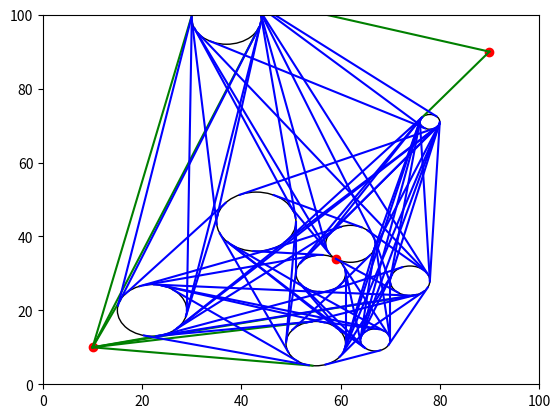

This figure's Python source:
import matplotlib.pyplot as plt
import numpy as np
import math


def check_cut(p1,p2,o,r):
    v = (p2[0]-p1[0], p2[1]-p1[1])
    #(p1[0] + t*v[0] - obstacle[0][0])**2 + (p1[1] + t*v[1] - obstacle[0][1])**2 = radius[0]**2
    #(v[0]**2 + v[1]**2)*t^2 + 2*(p1[0]*v[0] - v[0]*obstacle[0][0] + p1[1]*v[1] - v[1]*obstacle[0][1])*t + 
    #(p1[0]**2 + obstacle[0][0]**2 + p1[1]**2 + obstacle[0][1]**2 - radius[0]**2 - 2*p1[0]*obstacle[0][0] - 2*p1[1]*obstacle[0][1]) = 0
    a = v[0]**2 + v[1]**2
    b = 2*(p1[0]*v[0] - v[0]*o[0] + p1[1]*v[1] - v[1]*o[1])
    c = p1[0]**2 + o[0]**2 + p1[1]**2 + o[1]**2 - r**2 - 2*p1[0]*o[0] - 2*p1[1]*o[1]
    D = b**2 - 4*a*c
    if D > 0:
        t1 = (-b + math.sqrt(D))/(2*a)
        t2 = (-b - math.sqrt(D))/(2*a)
        #print(t1,t2)
        K = (p1[0] + t1*v[0],p1[1] + t1*v[1])
        K1 = (p1[0] + t2*v[0],p1[1] + t2*v[1])
        #plt.scatter(K[0], K[1], color='blue', marker='o')
        #plt.scatter(K1[0], K1[1], color='blue', marker='o')
        if (t1 >= 0) & (t1 <=1) & (t2 >= 0) & (t2 <=1):
            return 1
    #print(a,b,c,D)
    #plt.show()
    return 0

def find_point_cut(point,o,r):
    flag1 = 0
    flag2 = 0
    dis = math.sqrt((point[0] - o[0])**2 + (point[1] - o[1])**2)
    theta= math.atan((point[1] - o[1])/(point[0] - o[0]))
    theta1 = math.asin(r/dis)
    point1 = (o[0] + r*math.cos(theta + theta1 + math.pi/2), o[1] + r*math.sin(theta + theta1 + math.pi/2))
    point2 = (o[0] + r*math.cos(theta - theta1 - math.pi/2), o[1] + r*math.sin(theta - theta1 - math.pi/2))
    for i in range(0,num):
        ans = check_cut(point, point1, obstacle[i], radius[i])
        if ans == 1:
            flag1 = 1
            break
    for i in range(0,num):
        ans = check_cut(point, point2, obstacle[i], radius[i])
        if ans == 1:
            flag2 = 1
            break
    if flag1 == 0:
        plt.plot([point1[0], point[0]], [point1[1], point[1]], linestyle='-', color='green')
    if flag2 == 0:
        plt.plot([point2[0], point[0]], [point2[1], point[1]], linestyle='-', color='green')

def find_outer_cut():
    a=1
def find_inner_cut():
    a=1

    
obstacle = [(56,30),(62,38),(74,28),(37,99),(55,11),(67,12),(43,44),(78,71),(22,20)]
radius = [5,5,4,7,6,3,8,2,7]
start_node = (10,10)
end_node = (90,90)
num = len(obstacle)
fig = plt.figure

plt.scatter(start_node[0], start_node[1], color='red', marker='o')
plt.scatter(end_node[0], end_node[1], color='red', marker='o')
#畫圓
for i in range(0,num):
    circle = plt.Circle(obstacle[i], radius[i], fill = False)
    plt.gca().add_patch(circle)
#找點切線
for i in range(0,num):
    find_point_cut(start_node, obstacle[i], radius[i])
    find_point_cut(end_node, obstacle[i], radius[i])

#找2圓切線
for i in range(0,num):
    for j in range(i + 1,num):
        swap = 0
        #i的半徑比j小
        if radius[i] > radius[j]:
            swap = 1
            i, j = j, i 
        flag1 = 0
        flag2 = 0
        flag3 = 0
        flag4 = 0
        dis = math.sqrt((obstacle[i][0] - obstacle[j][0])**2 + (obstacle[i][1] - obstacle[j][1])**2)
        rad_diff = radius[j] - radius[i]    #2圓半徑差
        rad_add = radius[i] + radius[j]     #2圓半徑和
        theta0 = math.asin(rad_diff/dis)    #2圓間的角度
        theta1 = math.asin(rad_add/dis)
        theta2 = math.atan((obstacle[j][1] - obstacle[i][1])/(obstacle[j][0] - obstacle[i][0])) #與水平線夾角
        #外公切線
        theta3 = theta0 + theta2 + math.pi/2
        theta4 = theta2 - theta0 - math.pi/2
        if(obstacle[i][0] - obstacle[j][0] > 0):
                theta3 = theta3 + math.pi
                theta4 = theta4 + math.pi
        point1 = (obstacle[i][0] + radius[i] * math.cos(theta3), obstacle[i][1] + radius[i] * math.sin(theta3))
        point2 = (obstacle[j][0] + radius[j] * math.cos(theta3), obstacle[j][1] + radius[j] * math.sin(theta3))
        point3 = (obstacle[i][0] + radius[i] * math.cos(theta4), obstacle[i][1] + radius[i] * math.sin(theta4))
        point4 = (obstacle[j][0] + radius[j] * math.cos(theta4), obstacle[j][1] + radius[j] * math.sin(theta4))

        for k in range(0,num):
            ans = check_cut(point1, point2, obstacle[k], radius[k])
            if ans == 1:
                flag1 = 1
                break
        for k in range(0,num):
            ans = check_cut(point3, point4, obstacle[k], radius[k])
            if ans == 1:
                flag2 = 1
                break
        if flag1 == 0:
            plt.plot([point1[0], point2[0]], [point1[1], point2[1]], linestyle='-', color='b')
        if flag2 == 0:
            plt.plot([point3[0], point4[0]], [point3[1], point4[1]], linestyle='-', color='b')
        
        #內公切線
        if(dis == radius[i]  + radius[j]):
            point0 = (obstacle[i][0] + radius[i] * math.cos(theta2), obstacle[i][1] + radius[i] * math.sin(theta2))
            plt.scatter(point0[0], point0[1], color='red', marker='o')
        elif(dis > radius[i]  + radius[j]):
            theta5 = theta2 - theta1 + math.pi/2
            theta6 = theta2 + theta1 - math.pi/2
            if(obstacle[i][0] - obstacle[j][0] > 0):
                theta5 = theta5 + math.pi
                theta6 = theta6 + math.pi
            point5 = (obstacle[i][0] + radius[i] * math.cos(theta5), obstacle[i][1] + radius[i] * math.sin(theta5))
            point6 = (obstacle[j][0] + radius[j] * math.cos(theta5-math.pi), obstacle[j][1] + radius[j] * math.sin(theta5-math.pi))
            point7 = (obstacle[i][0] + radius[i] * math.cos(theta6), obstacle[i][1] + radius[i] * math.sin(theta6))
            point8 = (obstacle[j][0] + radius[j] * math.cos(theta6-math.pi), obstacle[j][1] + radius[j] * math.sin(theta6-math.pi))
            for k in range(0,num):
                ans = check_cut(point5, point6, obstacle[k], radius[k])
                if ans == 1:
                    flag3 = 1
                    break
            for k in range(0,num):
                ans = check_cut(point7, point8, obstacle[k], radius[k])
                if ans == 1:
                    flag4 = 1
                    break
            if flag3 == 0:
                plt.plot([point5[0], point6[0]], [point5[1], point6[1]], linestyle='-', color='b')
            if flag4 == 0:
                plt.plot([point7[0], point8[0]], [point7[1], point8[1]], linestyle='-', color='b')
        else:
            print('not cut line')
 
        
        #print(i,j,dis,math.degrees(theta0))
        if swap == 1:
            i, j = j, i 

plt.xlim(0,100)
plt.ylim(0,100)                        
plt.show()

